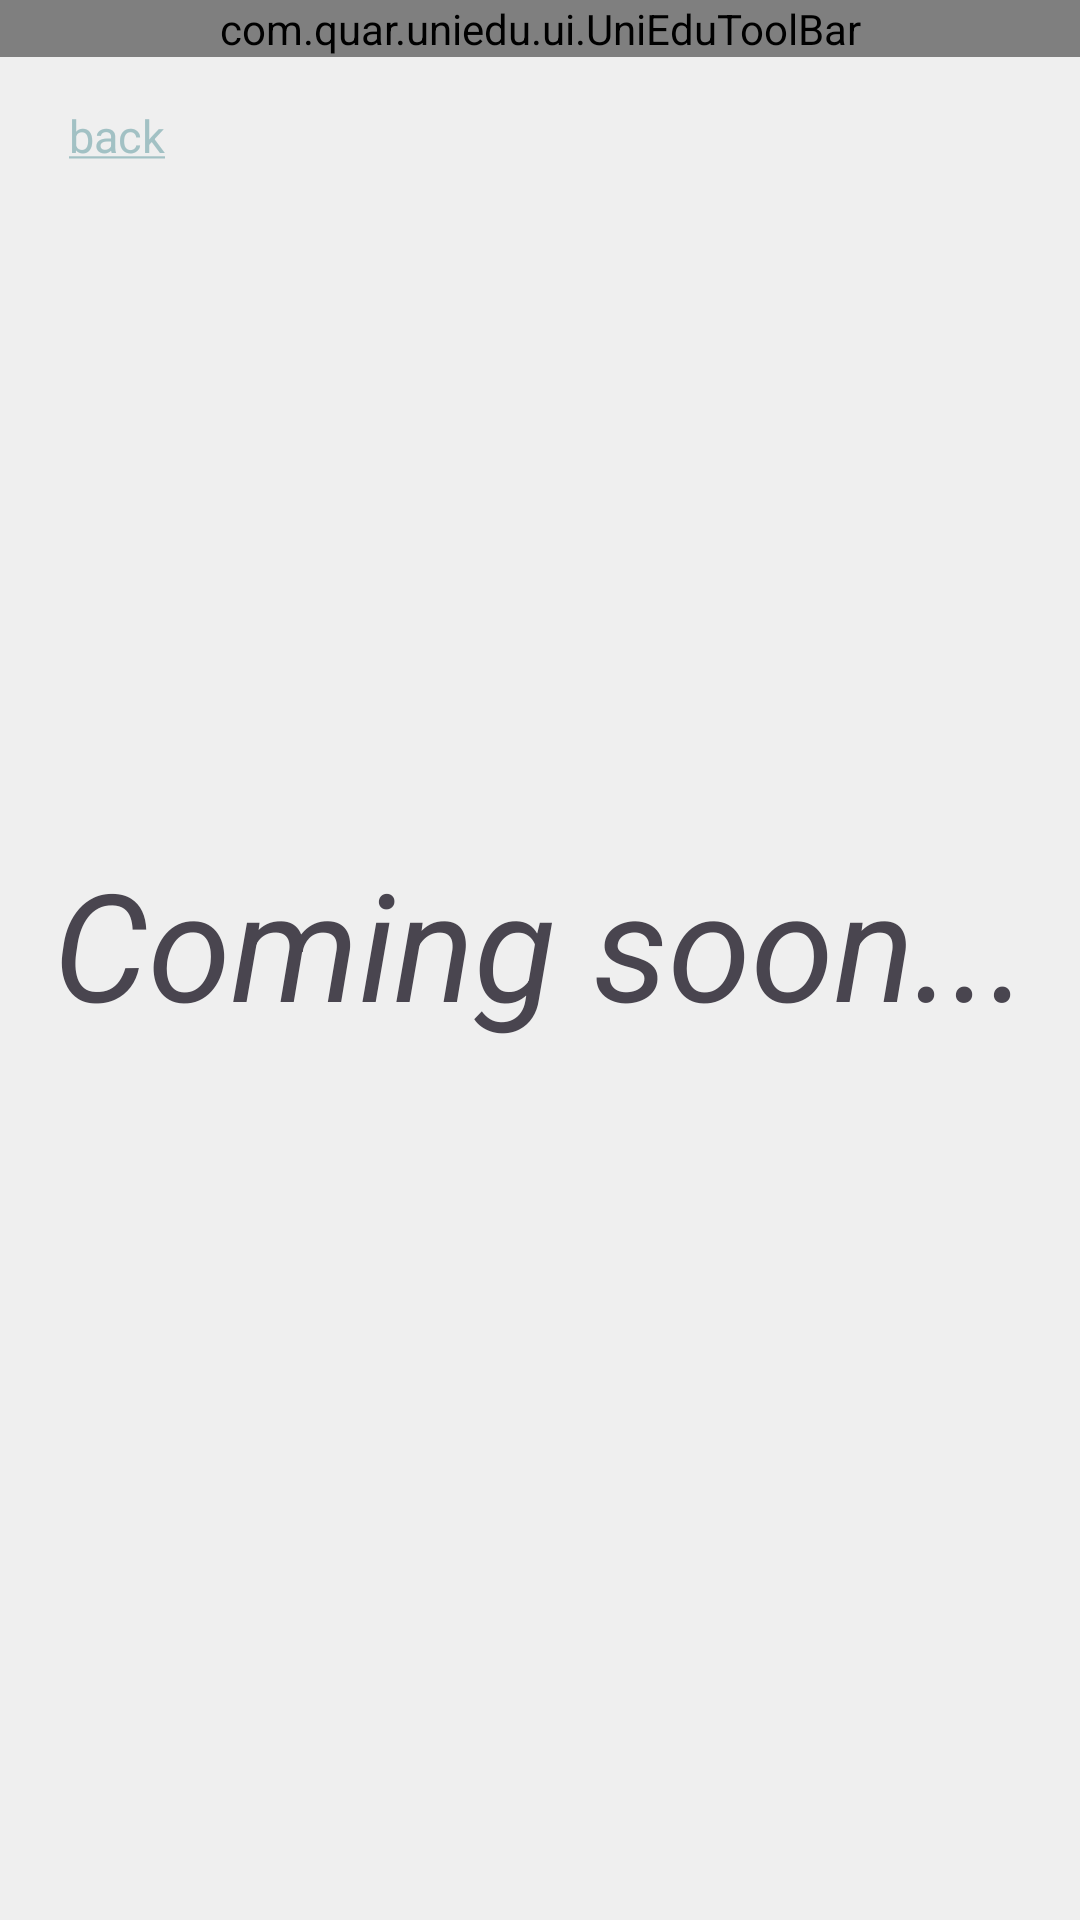

Android layout source for this screen:
<!-- AndroidManifest.xml: application theme Theme.UniEdu -->
<!-- res/layout/activity_coming_soon.xml -->
<?xml version="1.0" encoding="utf-8"?>
<androidx.constraintlayout.widget.ConstraintLayout xmlns:android="http://schemas.android.com/apk/res/android"
    xmlns:app="http://schemas.android.com/apk/res-auto"
    xmlns:tools="http://schemas.android.com/tools"
    android:id="@+id/main"
    android:layout_width="match_parent"
    android:layout_height="match_parent"
    android:background="@color/app_background"
    tools:context=".ui.home.HomeActivity"
    >

    <com.quar.uniedu.ui.UniEduToolBar
        android:id="@+id/uniEduToolBar"
        android:layout_width="match_parent"
        android:layout_height="wrap_content"
        app:layout_constraintEnd_toEndOf="parent"
        app:layout_constraintStart_toStartOf="parent"
        app:layout_constraintTop_toTopOf="parent" />

    <TextView
        android:id="@+id/btn_back"
        android:layout_width="wrap_content"
        android:layout_height="wrap_content"
        android:layout_marginTop="16dp"
        android:text="@string/back"
        android:textColor="#A2C1C4"

        android:textSize="15sp"
        app:layout_constraintEnd_toEndOf="parent"
        app:layout_constraintHorizontal_bias="0.07"
        app:layout_constraintStart_toStartOf="parent"
        app:layout_constraintTop_toBottomOf="@+id/uniEduToolBar" />

    <TextView
        android:layout_width="match_parent"
        android:layout_height="0dp"
        android:gravity="center"
        android:text="Coming soon..."
        android:textSize="50dp"
        android:textStyle="italic"
        android:paddingBottom="30dp"
        app:layout_constraintBottom_toBottomOf="parent"
        app:layout_constraintEnd_toEndOf="parent"
        app:layout_constraintStart_toStartOf="parent"
        app:layout_constraintTop_toBottomOf="@+id/uniEduToolBar" />

</androidx.constraintlayout.widget.ConstraintLayout>
<!-- resources referenced by this layout -->
<resources>
  <color name="app_background">#EFEFEF</color>
  <string name="back"><u>back</u></string>
  <style name="Theme.UniEdu" parent="Base.Theme.UniEdu" />
  <style name="Base.Theme.UniEdu" parent="Theme.Material3.Light.NoActionBar">
          
          
      </style>
</resources>
